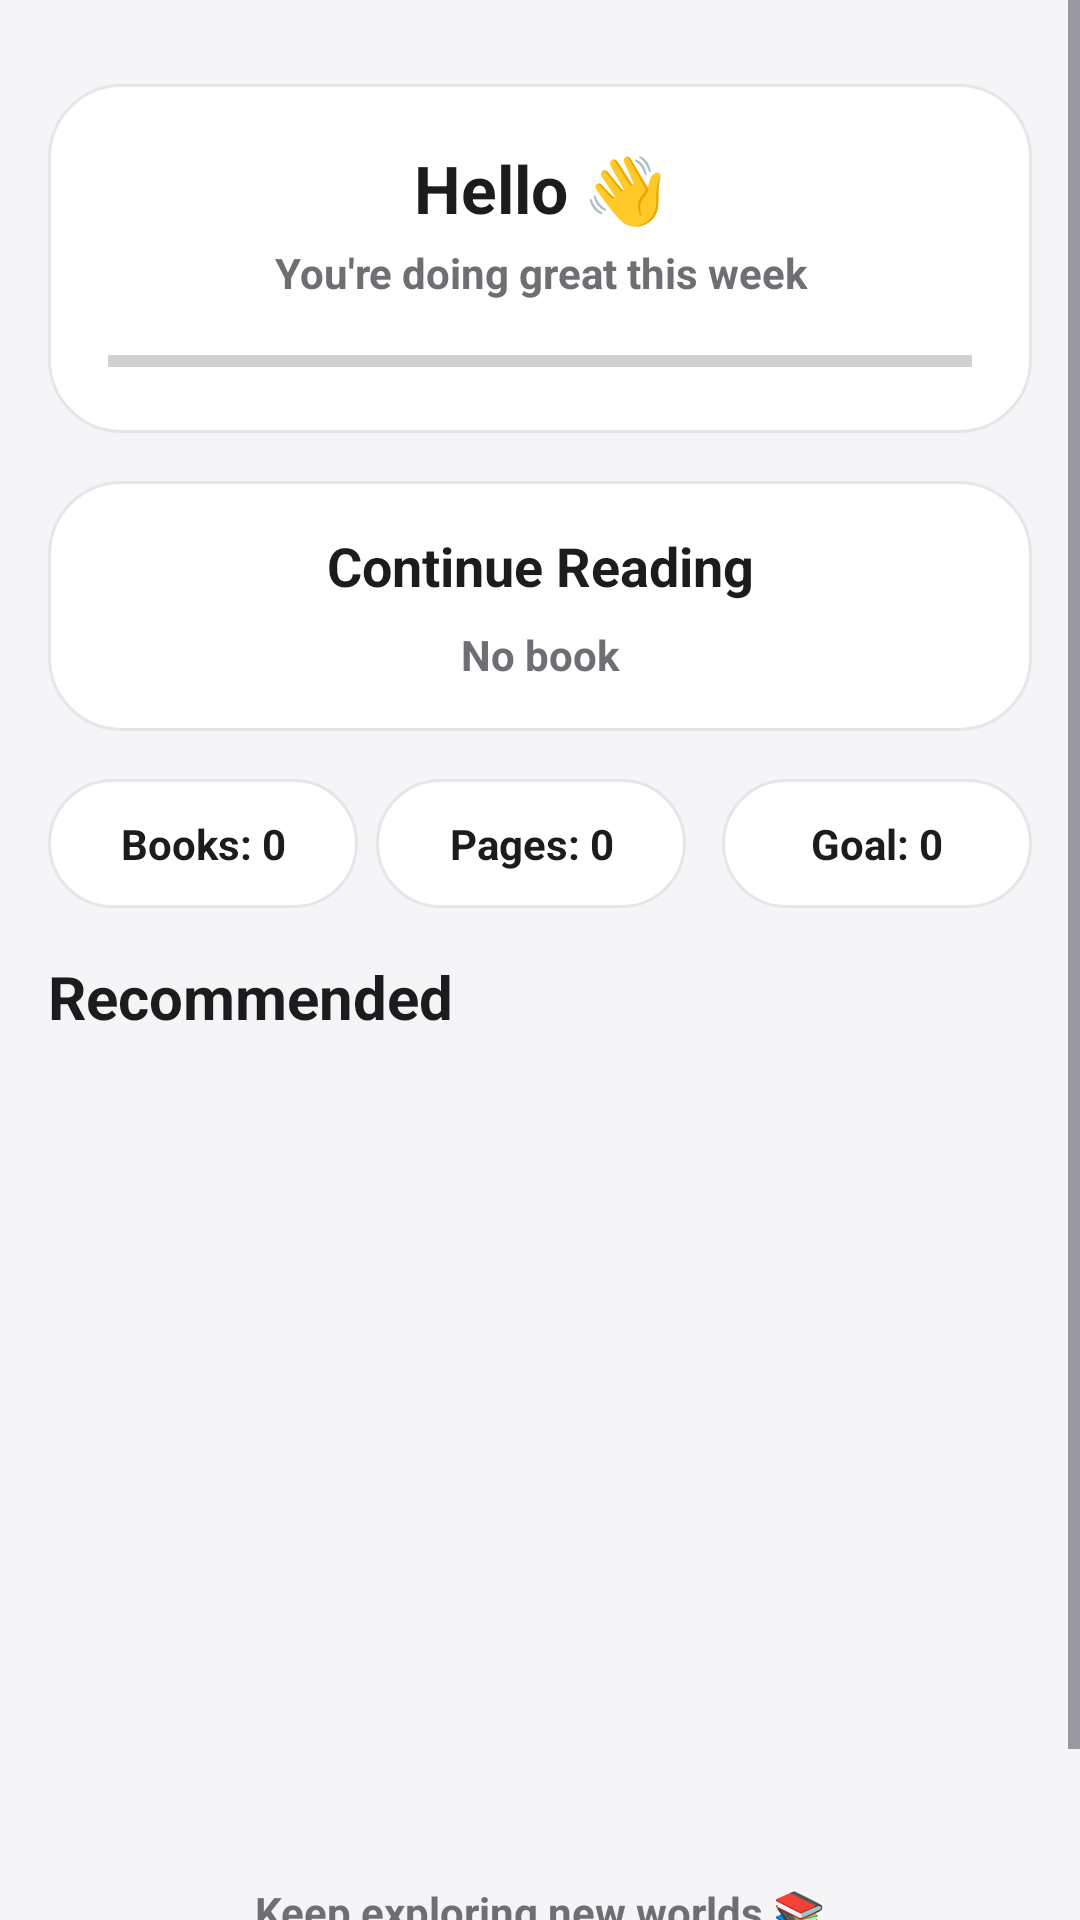

Layout XML and referenced resources for this Android screen:
<!-- AndroidManifest.xml: application theme Theme.ReadTrack -->
<!-- res/layout/fragment_home.xml -->
<?xml version="1.0" encoding="utf-8"?>
<FrameLayout xmlns:android="http://schemas.android.com/apk/res/android"
    xmlns:tools="http://schemas.android.com/tools"
    android:layout_width="match_parent"
    android:layout_height="match_parent"
    tools:context=".fragment.HomeFragment">

    <ScrollView
        android:layout_width="match_parent"
        android:layout_height="match_parent"
        android:background="@color/bg">

        <LinearLayout
            android:id="@+id/container"
            android:layout_width="match_parent"
            android:layout_height="wrap_content"
            android:orientation="vertical"
            android:paddingStart="16dp"
            android:paddingEnd="16dp"
            android:paddingTop="28dp"
            android:paddingBottom="24dp">

            <LinearLayout
                android:background="@drawable/bg_card"
                android:padding="20dp"
                android:orientation="vertical"
                android:layout_width="match_parent"
                android:layout_height="wrap_content">

                <TextView
                    android:id="@+id/tvHello"
                    android:layout_width="match_parent"
                    android:layout_height="wrap_content"
                    android:text="Hello 👋"
                    android:textSize="22sp"
                    android:textColor="@color/text"
                    android:textStyle="bold"
                    android:gravity="center" />

                <TextView
                    android:id="@+id/tvSubtitle"
                    android:layout_width="match_parent"
                    android:layout_height="wrap_content"
                    android:text="You're doing great this week"
                    android:textColor="@color/textSecondary"
                    android:layout_marginTop="4dp"
                    android:gravity="center"
                    android:textStyle="bold"/>

                <ProgressBar
                    android:id="@+id/progressGoal"
                    style="?android:attr/progressBarStyleHorizontal"
                    android:layout_width="match_parent"
                    android:layout_height="8dp"
                    android:layout_marginTop="16dp"
                    android:max="100"/>
            </LinearLayout>

            <LinearLayout
                android:layout_marginTop="16dp"
                android:background="@drawable/bg_card"
                android:padding="16dp"
                android:orientation="vertical"
                android:layout_width="match_parent"
                android:layout_height="wrap_content">

                <TextView
                    android:text="Continue Reading"
                    android:layout_width="match_parent"
                    android:layout_height="wrap_content"
                    android:textColor="@color/text"
                    android:textSize="18sp"
                    android:textStyle="bold"
                    android:gravity="center" />

                <TextView
                    android:id="@+id/tvCurrentBook"
                    android:layout_width="match_parent"
                    android:layout_height="wrap_content"
                    android:text="No book"
                    android:textColor="@color/textSecondary"
                    android:layout_marginTop="8dp"
                    android:gravity="center"
                    android:textStyle="bold"/>
            </LinearLayout>

            <LinearLayout
                android:layout_marginTop="16dp"
                android:orientation="horizontal"
                android:weightSum="3"
                android:layout_width="match_parent"
                android:layout_height="wrap_content">

                <TextView
                    android:id="@+id/tvBooks"
                    android:layout_width="0dp"
                    android:layout_height="wrap_content"
                    android:layout_weight="1"
                    android:background="@drawable/bg_card"
                    android:padding="12dp"
                    android:text="Books: 0"
                    android:textColor="@color/text"
                    android:gravity="center"
                    android:textStyle="bold"/>

                <TextView
                    android:id="@+id/tvPages"
                    android:layout_width="0dp"
                    android:layout_height="wrap_content"
                    android:layout_weight="1"
                    android:background="@drawable/bg_card"
                    android:padding="12dp"
                    android:text="Pages: 0"
                    android:textColor="@color/text"
                    android:layout_marginHorizontal="6dp"
                    android:gravity="center"
                    android:textStyle="bold"/>

                <TextView
                    android:id="@+id/tvGoal"
                    android:layout_width="0dp"
                    android:layout_height="wrap_content"
                    android:layout_weight="1"
                    android:background="@drawable/bg_card"
                    android:padding="12dp"
                    android:text="Goal: 0"
                    android:textColor="@color/text"
                    android:layout_marginStart="6dp"
                    android:gravity="center"
                    android:textStyle="bold"/>

            </LinearLayout>

            <TextView
                android:text="Recommended"
                android:layout_width="match_parent"
                android:layout_height="wrap_content"
                android:textColor="@color/text"
                android:textSize="20sp"
                android:textStyle="bold"
                android:layout_marginTop="16dp" />

            <androidx.recyclerview.widget.RecyclerView
                android:id="@+id/rvRecommended"
                android:layout_width="match_parent"
                android:layout_height="250dp"
                android:layout_marginTop="8dp"
                android:clipToPadding="false"
                android:paddingEnd="16dp"/>

            <TextView
                android:layout_width="match_parent"
                android:layout_height="wrap_content"
                android:text="Keep exploring new worlds 📚"
                android:textAlignment="center"
                android:textColor="@color/textSecondary"
                android:layout_marginTop="24dp"
                android:layout_marginBottom="32dp"
                android:gravity="center"
                android:textStyle="bold"/>

        </LinearLayout>
    </ScrollView>
</FrameLayout>
<!-- resources referenced by this layout -->
<resources>
  <color name="bg">#F5F5F7</color>
  <color name="text">#1C1C1E</color>
  <color name="textSecondary">#6E6E73</color>
  <!-- drawable bg_card (drawable) -->
  <?xml version="1.0" encoding="utf-8"?>
  <shape xmlns:android="http://schemas.android.com/apk/res/android">
  
      <solid android:color="@color/card" />
  
      <corners android:radius="24dp" />
  
      <stroke
          android:width="1dp"
          android:color="@color/divider"/>
  
  </shape>
  <style name="Theme.ReadTrack" parent="Base.Theme.ReadTrack" />
  <color name="card">#FFFFFF</color>
  <color name="divider">#E5E5EA</color>
  <style name="Base.Theme.ReadTrack" parent="Theme.Material3.DayNight.NoActionBar">
          
          
      </style>
</resources>
